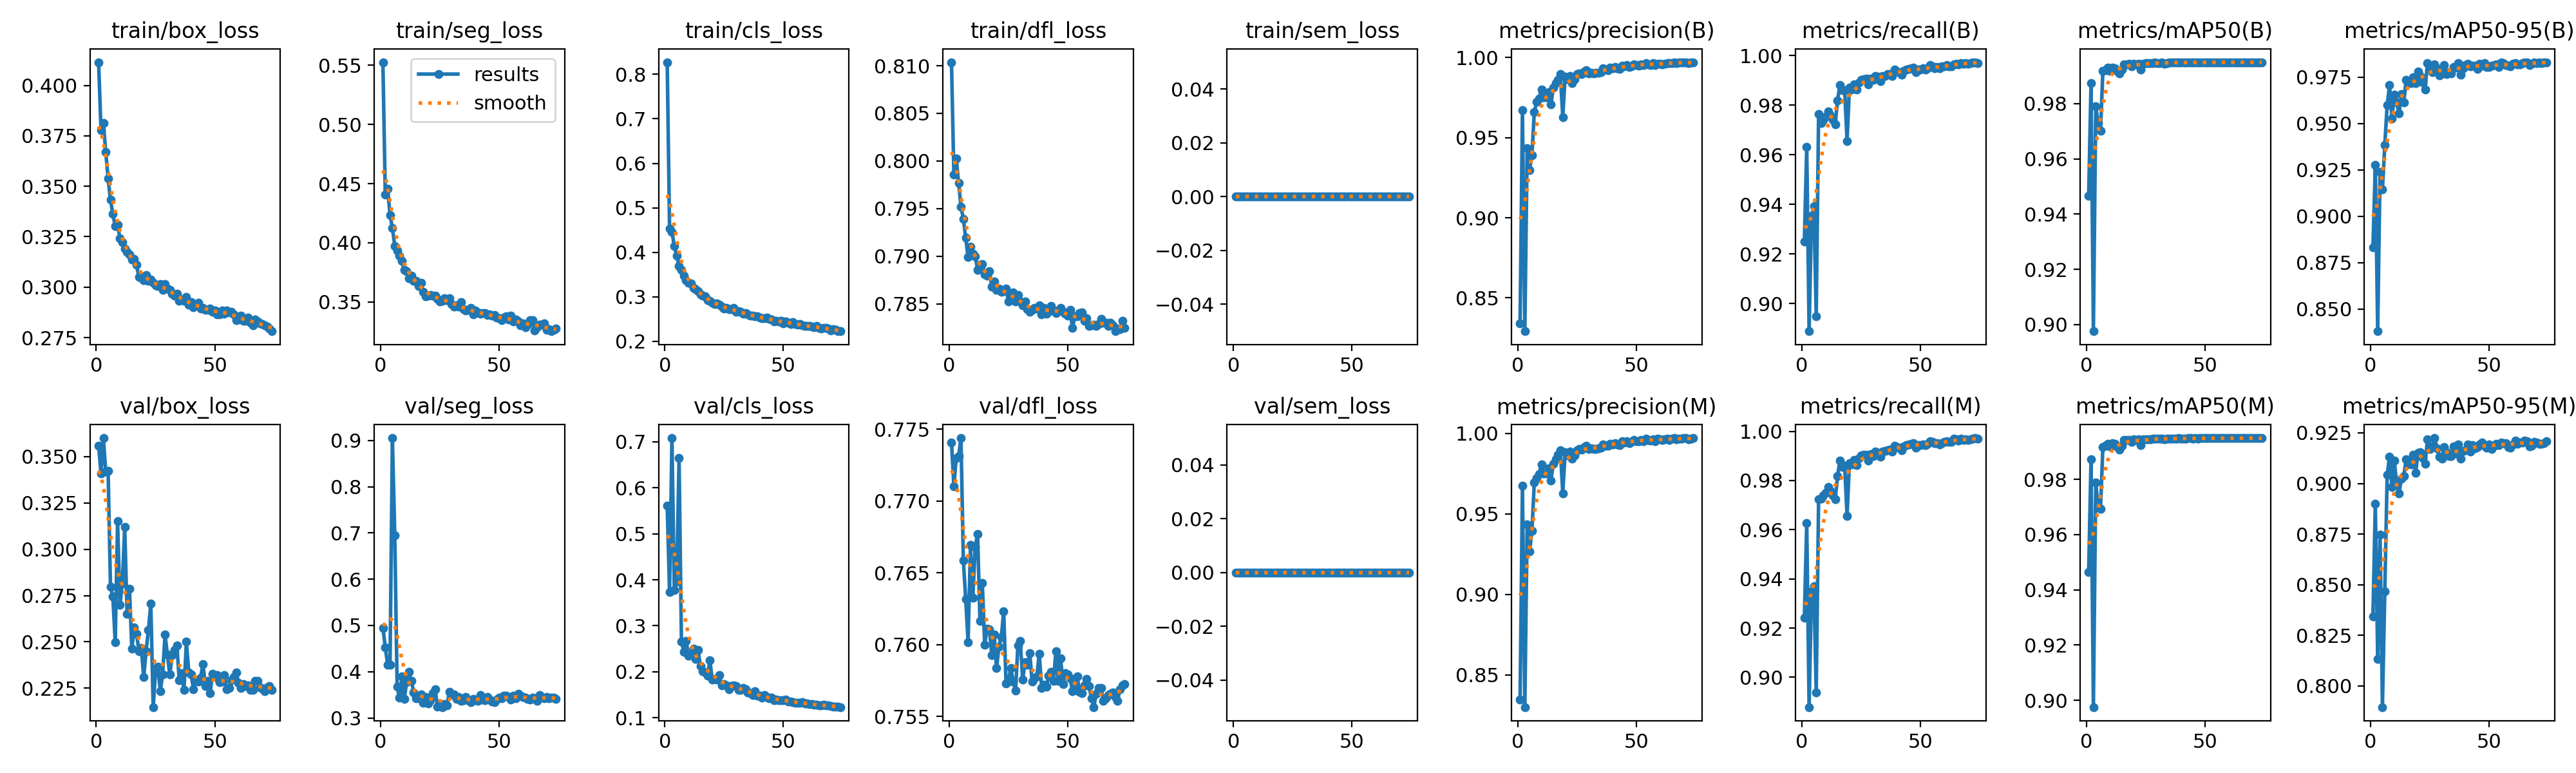

Data behind this chart, as committed beside it:
epoch, time, train/box_loss, train/seg_loss, train/cls_loss, train/dfl_loss, train/sem_loss, metrics/precision(B), metrics/recall(B), metrics/mAP50(B), metrics/mAP50-95(B), metrics/precision(M), metrics/recall(M), metrics/mAP50(M), metrics/mAP50-95(M), val/box_loss, val/seg_loss, val/cls_loss, val/dfl_loss, val/sem_loss, lr/pg0, lr/pg1, lr/pg2
1, 47.17, 0.4115, 0.5526, 0.8272, 0.8104, 0, 0.8343, 0.9249, 0.9467, 0.8832, 0.8345, 0.9241, 0.9465, 0.8345, 0.356, 0.495, 0.5614, 0.7741, 0, 0.0006621, 0.0006621, 0.06756
2, 87.62, 0.3779, 0.4405, 0.4533, 0.7986, 0, 0.9673, 0.9632, 0.9874, 0.9276, 0.9676, 0.9628, 0.9873, 0.8899, 0.341, 0.453, 0.3731, 0.7711, 0, 0.001329, 0.001329, 0.03489
3, 128.4, 0.3814, 0.4456, 0.4461, 0.8003, 0, 0.8292, 0.8888, 0.8976, 0.8379, 0.83, 0.8879, 0.8975, 0.8133, 0.3601, 0.4149, 0.7083, 0.773, 0, 0.001995, 0.001995, 0.002223
4, 169.1, 0.3671, 0.4235, 0.414, 0.7977, 0, 0.9434, 0.9352, 0.9789, 0.9237, 0.9436, 0.9348, 0.9789, 0.8746, 0.3421, 0.4144, 0.3772, 0.7731, 0, 0.001999, 0.001999, 0.001999
5, 209.9, 0.3538, 0.4126, 0.3929, 0.7952, 0, 0.9299, 0.9393, 0.973, 0.9143, 0.9266, 0.937, 0.9699, 0.7896, 0.3424, 0.9052, 0.3966, 0.7744, 0, 0.001998, 0.001998, 0.001998
6, 251.7, 0.3432, 0.3974, 0.3691, 0.7939, 0, 0.939, 0.8949, 0.9702, 0.9385, 0.9393, 0.8937, 0.9692, 0.8468, 0.2798, 0.6954, 0.6651, 0.7659, 0, 0.001997, 0.001997, 0.001997
7, 292.3, 0.3362, 0.3932, 0.3606, 0.7919, 0, 0.9661, 0.9765, 0.9918, 0.9601, 0.9697, 0.9723, 0.9918, 0.9043, 0.2744, 0.3671, 0.2663, 0.7632, 0, 0.001996, 0.001996, 0.001996
8, 333, 0.3302, 0.3893, 0.3479, 0.7899, 0, 0.9724, 0.9728, 0.9921, 0.9707, 0.9723, 0.9727, 0.9921, 0.9133, 0.2498, 0.3434, 0.2435, 0.7602, 0, 0.001994, 0.001994, 0.001994
9, 373.6, 0.3309, 0.3847, 0.3372, 0.791, 0, 0.9746, 0.9741, 0.9929, 0.9527, 0.9746, 0.974, 0.9929, 0.8982, 0.3151, 0.3893, 0.2668, 0.7669, 0, 0.001992, 0.001992, 0.001992
10, 414.1, 0.3241, 0.377, 0.332, 0.7902, 0, 0.9802, 0.9753, 0.9919, 0.9655, 0.9809, 0.9751, 0.9919, 0.9113, 0.2699, 0.3408, 0.235, 0.7633, 0, 0.00199, 0.00199, 0.00199
11, 454.7, 0.3224, 0.3758, 0.3295, 0.79, 0, 0.9752, 0.9774, 0.9931, 0.9615, 0.9752, 0.9772, 0.9931, 0.8997, 0.2816, 0.3774, 0.2387, 0.7668, 0, 0.001988, 0.001988, 0.001988
12, 495.2, 0.3191, 0.3703, 0.3206, 0.7886, 0, 0.9752, 0.9758, 0.9928, 0.9555, 0.9751, 0.9757, 0.9928, 0.8951, 0.312, 0.3991, 0.25, 0.7677, 0, 0.001985, 0.001985, 0.001985
13, 535.7, 0.3174, 0.372, 0.3172, 0.7891, 0, 0.9785, 0.974, 0.9919, 0.966, 0.9784, 0.9739, 0.9919, 0.9025, 0.2651, 0.3803, 0.2281, 0.7617, 0, 0.001982, 0.001982, 0.001982
14, 576.2, 0.3161, 0.3679, 0.3124, 0.7892, 0, 0.9707, 0.9723, 0.9909, 0.9615, 0.9707, 0.9723, 0.9909, 0.9038, 0.2787, 0.3544, 0.2474, 0.7643, 0, 0.001979, 0.001979, 0.001979
15, 617, 0.3136, 0.3678, 0.305, 0.7881, 0, 0.9812, 0.9819, 0.9922, 0.9736, 0.9812, 0.9819, 0.9922, 0.9121, 0.2462, 0.3431, 0.2124, 0.76, 0, 0.001976, 0.001976, 0.001976
16, 657.6, 0.3138, 0.3637, 0.3024, 0.7879, 0, 0.9839, 0.9882, 0.9943, 0.9723, 0.984, 0.9882, 0.9943, 0.9097, 0.2577, 0.3429, 0.2008, 0.7611, 0, 0.001973, 0.001973, 0.001973
17, 698.4, 0.311, 0.3665, 0.3008, 0.7884, 0, 0.9862, 0.986, 0.9942, 0.9719, 0.9868, 0.9854, 0.9942, 0.9094, 0.2542, 0.3505, 0.1987, 0.7611, 0, 0.001969, 0.001969, 0.001969
18, 739, 0.3049, 0.3585, 0.2921, 0.7868, 0, 0.9896, 0.986, 0.9943, 0.9751, 0.9896, 0.986, 0.9943, 0.914, 0.2448, 0.3327, 0.1919, 0.7593, 0, 0.001965, 0.001965, 0.001965
19, 779.7, 0.3047, 0.3546, 0.2907, 0.7874, 0, 0.9628, 0.9655, 0.9936, 0.9718, 0.9628, 0.9656, 0.9936, 0.9051, 0.2467, 0.3448, 0.2247, 0.7607, 0, 0.001961, 0.001961, 0.001961
20, 820.4, 0.3034, 0.3552, 0.2864, 0.7865, 0, 0.9882, 0.9871, 0.9944, 0.9781, 0.9882, 0.9871, 0.9944, 0.9152, 0.2309, 0.3315, 0.1825, 0.7584, 0, 0.001956, 0.001956, 0.001956
21, 861.1, 0.3059, 0.3561, 0.2842, 0.7866, 0, 0.9864, 0.9864, 0.9942, 0.9757, 0.9864, 0.9865, 0.9942, 0.9153, 0.2449, 0.3379, 0.1838, 0.7599, 0, 0.001952, 0.001952, 0.001952
22, 901.9, 0.3032, 0.3552, 0.2854, 0.7863, 0, 0.9887, 0.9884, 0.9945, 0.9721, 0.9886, 0.9883, 0.9945, 0.9126, 0.2565, 0.3541, 0.1826, 0.7605, 0, 0.001947, 0.001947, 0.001947
23, 942.5, 0.3036, 0.3555, 0.2817, 0.7863, 0, 0.9842, 0.9862, 0.9924, 0.9684, 0.9842, 0.9862, 0.9924, 0.9097, 0.2708, 0.3621, 0.1928, 0.7623, 0, 0.001941, 0.001941, 0.001941
24, 983, 0.3022, 0.3528, 0.2774, 0.7866, 0, 0.9864, 0.989, 0.9944, 0.9828, 0.9864, 0.989, 0.9944, 0.9217, 0.2148, 0.325, 0.1709, 0.7573, 0, 0.001936, 0.001936, 0.001936
25, 1024, 0.3008, 0.3502, 0.2736, 0.7853, 0, 0.9897, 0.9902, 0.9946, 0.9803, 0.9897, 0.9902, 0.9946, 0.917, 0.2338, 0.3267, 0.1726, 0.7575, 0, 0.00193, 0.00193, 0.00193
26, 1064, 0.3005, 0.3511, 0.2746, 0.786, 0, 0.9902, 0.9905, 0.9946, 0.9779, 0.9902, 0.9904, 0.9946, 0.9183, 0.2366, 0.3235, 0.1698, 0.7584, 0, 0.001925, 0.001925, 0.001925
27, 1105, 0.3014, 0.3534, 0.2729, 0.7862, 0, 0.9898, 0.9906, 0.9946, 0.9821, 0.9898, 0.9905, 0.9946, 0.9224, 0.2233, 0.3299, 0.1621, 0.7574, 0, 0.001919, 0.001919, 0.001919
28, 1146, 0.2986, 0.3516, 0.2725, 0.7853, 0, 0.9915, 0.9882, 0.9947, 0.9799, 0.9915, 0.9881, 0.9947, 0.9175, 0.2326, 0.3267, 0.1692, 0.7568, 0, 0.001912, 0.001912, 0.001912
29, 1186, 0.3015, 0.353, 0.2753, 0.7859, 0, 0.9922, 0.9907, 0.9948, 0.9759, 0.9921, 0.9907, 0.9948, 0.9131, 0.2539, 0.3568, 0.1708, 0.76, 0, 0.001906, 0.001906, 0.001906
30, 1227, 0.2994, 0.3482, 0.267, 0.7852, 0, 0.9901, 0.99, 0.9947, 0.9772, 0.9902, 0.9898, 0.9947, 0.9121, 0.2431, 0.3506, 0.1684, 0.7603, 0, 0.001899, 0.001899, 0.001899
31, 1268, 0.2985, 0.3461, 0.2674, 0.7849, 0, 0.9907, 0.9918, 0.9947, 0.9815, 0.9907, 0.9918, 0.9947, 0.9181, 0.2323, 0.3506, 0.161, 0.7576, 0, 0.001892, 0.001892, 0.001892
32, 1308, 0.2968, 0.3474, 0.2662, 0.7853, 0, 0.9903, 0.9914, 0.9948, 0.9768, 0.9904, 0.9913, 0.9948, 0.9156, 0.2428, 0.3409, 0.161, 0.7588, 0, 0.001885, 0.001885, 0.001885
33, 1349, 0.2959, 0.3462, 0.2627, 0.7844, 0, 0.9905, 0.9896, 0.9945, 0.9779, 0.9905, 0.9896, 0.9945, 0.9136, 0.2455, 0.3455, 0.1643, 0.7586, 0, 0.001878, 0.001878, 0.001878
34, 1390, 0.2968, 0.3498, 0.2629, 0.7842, 0, 0.9906, 0.9918, 0.9947, 0.9771, 0.9906, 0.9917, 0.9947, 0.9134, 0.2479, 0.3367, 0.1624, 0.7594, 0, 0.00187, 0.00187, 0.00187
35, 1430, 0.2933, 0.3437, 0.26, 0.7844, 0, 0.9911, 0.9919, 0.9948, 0.9807, 0.9911, 0.9919, 0.9948, 0.9183, 0.2291, 0.3379, 0.1554, 0.7574, 0, 0.001862, 0.001862, 0.001862
36, 1471, 0.2939, 0.3431, 0.2584, 0.7845, 0, 0.9932, 0.9924, 0.9949, 0.9801, 0.9932, 0.9924, 0.9949, 0.9147, 0.2329, 0.3451, 0.1534, 0.7577, 0, 0.001854, 0.001854, 0.001854
37, 1512, 0.2933, 0.3432, 0.2581, 0.7845, 0, 0.9924, 0.9926, 0.9948, 0.9826, 0.9924, 0.9926, 0.9948, 0.9194, 0.224, 0.3378, 0.1493, 0.7578, 0, 0.001846, 0.001846, 0.001846
38, 1553, 0.295, 0.3452, 0.2564, 0.7849, 0, 0.9923, 0.9918, 0.9948, 0.9765, 0.9924, 0.9919, 0.9948, 0.9122, 0.2501, 0.334, 0.1583, 0.7594, 0, 0.001837, 0.001837, 0.001837
39, 1593, 0.2913, 0.3393, 0.2558, 0.7839, 0, 0.9937, 0.9943, 0.9949, 0.98, 0.9936, 0.9943, 0.9949, 0.9161, 0.2335, 0.3417, 0.1485, 0.757, 0, 0.001829, 0.001829, 0.001829
40, 1634, 0.2925, 0.3426, 0.2536, 0.7846, 0, 0.9933, 0.9936, 0.9949, 0.9814, 0.9933, 0.9936, 0.9949, 0.9165, 0.2325, 0.3387, 0.1475, 0.7572, 0, 0.00182, 0.00182, 0.00182
41, 1675, 0.2901, 0.341, 0.2522, 0.784, 0, 0.994, 0.9932, 0.9949, 0.9822, 0.994, 0.9933, 0.9949, 0.9192, 0.2243, 0.3371, 0.1438, 0.7571, 0, 0.001811, 0.001811, 0.001811
42, 1715, 0.2909, 0.3399, 0.2513, 0.7842, 0, 0.9933, 0.9922, 0.9949, 0.9809, 0.9933, 0.9923, 0.9949, 0.9157, 0.229, 0.3492, 0.149, 0.7578, 0, 0.001802, 0.001802, 0.001802
43, 1756, 0.2924, 0.3409, 0.2539, 0.7848, 0, 0.9929, 0.9939, 0.9949, 0.9811, 0.9929, 0.9939, 0.9949, 0.9189, 0.2287, 0.3403, 0.1452, 0.7581, 0, 0.001792, 0.001792, 0.001792
44, 1797, 0.2893, 0.3407, 0.2504, 0.7843, 0, 0.9951, 0.9944, 0.9949, 0.9813, 0.9952, 0.9945, 0.9949, 0.9173, 0.2307, 0.3387, 0.1426, 0.7575, 0, 0.001783, 0.001783, 0.001783
45, 1838, 0.2895, 0.3392, 0.2485, 0.784, 0, 0.9944, 0.9946, 0.9948, 0.9795, 0.9944, 0.9946, 0.9948, 0.918, 0.238, 0.3449, 0.1437, 0.7595, 0, 0.001773, 0.001773, 0.001773
46, 1878, 0.2888, 0.3396, 0.2453, 0.7843, 0, 0.9952, 0.9948, 0.9949, 0.9821, 0.9953, 0.9949, 0.9949, 0.9194, 0.2262, 0.3393, 0.1388, 0.7575, 0, 0.001763, 0.001763, 0.001763
47, 1919, 0.2889, 0.3383, 0.2463, 0.7846, 0, 0.9941, 0.9951, 0.9949, 0.9814, 0.9941, 0.9951, 0.9949, 0.9202, 0.2288, 0.3362, 0.1399, 0.7591, 0, 0.001753, 0.001753, 0.001753
48, 1960, 0.2892, 0.3387, 0.2448, 0.7842, 0, 0.9948, 0.9933, 0.9949, 0.9826, 0.9948, 0.9933, 0.9949, 0.9187, 0.2223, 0.3342, 0.1388, 0.7573, 0, 0.001742, 0.001742, 0.001742
49, 2001, 0.2878, 0.3369, 0.2459, 0.784, 0, 0.9958, 0.9943, 0.9949, 0.9805, 0.9958, 0.9945, 0.9949, 0.9177, 0.2327, 0.3403, 0.1381, 0.758, 0, 0.001732, 0.001732, 0.001732
50, 2042, 0.2885, 0.3363, 0.2407, 0.7837, 0, 0.9952, 0.9944, 0.9949, 0.9807, 0.9952, 0.9944, 0.9949, 0.9191, 0.231, 0.344, 0.1383, 0.7579, 0, 0.001721, 0.001721, 0.001721
51, 2083, 0.2865, 0.3345, 0.2453, 0.7843, 0, 0.995, 0.9949, 0.9949, 0.9812, 0.9953, 0.9947, 0.9949, 0.9171, 0.2322, 0.343, 0.1398, 0.7577, 0, 0.00171, 0.00171, 0.00171
52, 2123, 0.2866, 0.3367, 0.2412, 0.7825, 0, 0.9959, 0.9943, 0.9949, 0.9816, 0.996, 0.9943, 0.9949, 0.9186, 0.2281, 0.3476, 0.1349, 0.7568, 0, 0.001699, 0.001699, 0.001699
53, 2164, 0.2884, 0.3381, 0.2395, 0.7837, 0, 0.9952, 0.9948, 0.9949, 0.9819, 0.9953, 0.9948, 0.9949, 0.9196, 0.2287, 0.3475, 0.1357, 0.7572, 0, 0.001688, 0.001688, 0.001688
54, 2205, 0.2869, 0.3353, 0.2437, 0.7837, 0, 0.9967, 0.9961, 0.9949, 0.9807, 0.9967, 0.9961, 0.9949, 0.919, 0.2321, 0.3454, 0.1346, 0.7578, 0, 0.001676, 0.001676, 0.001676
55, 2245, 0.2883, 0.3382, 0.2395, 0.784, 0, 0.9958, 0.9957, 0.9949, 0.9829, 0.9958, 0.9958, 0.9949, 0.9202, 0.2243, 0.3392, 0.1326, 0.7567, 0, 0.001665, 0.001665, 0.001665
56, 2286, 0.2875, 0.3334, 0.2374, 0.7841, 0, 0.9956, 0.995, 0.9949, 0.9826, 0.9956, 0.9951, 0.9949, 0.9198, 0.2249, 0.3476, 0.1329, 0.7566, 0, 0.001653, 0.001653, 0.001653
57, 2327, 0.2879, 0.335, 0.2384, 0.7832, 0, 0.9965, 0.9953, 0.9949, 0.9815, 0.9964, 0.9952, 0.9949, 0.92, 0.2294, 0.3425, 0.1325, 0.7572, 0, 0.001641, 0.001641, 0.001641
58, 2368, 0.2864, 0.3336, 0.2356, 0.7835, 0, 0.9954, 0.9948, 0.9949, 0.9812, 0.9953, 0.9947, 0.9949, 0.9181, 0.2309, 0.352, 0.1338, 0.7576, 0, 0.001629, 0.001629, 0.001629
59, 2409, 0.2837, 0.3305, 0.2339, 0.7827, 0, 0.9963, 0.9956, 0.9949, 0.981, 0.9966, 0.9953, 0.9949, 0.9177, 0.2334, 0.3487, 0.1316, 0.7571, 0, 0.001617, 0.001617, 0.001617
60, 2450, 0.2839, 0.332, 0.2345, 0.7828, 0, 0.9962, 0.9957, 0.9949, 0.9822, 0.9963, 0.9956, 0.9949, 0.9193, 0.228, 0.3455, 0.1312, 0.7563, 0, 0.001604, 0.001604, 0.001604
... 14 more rows
